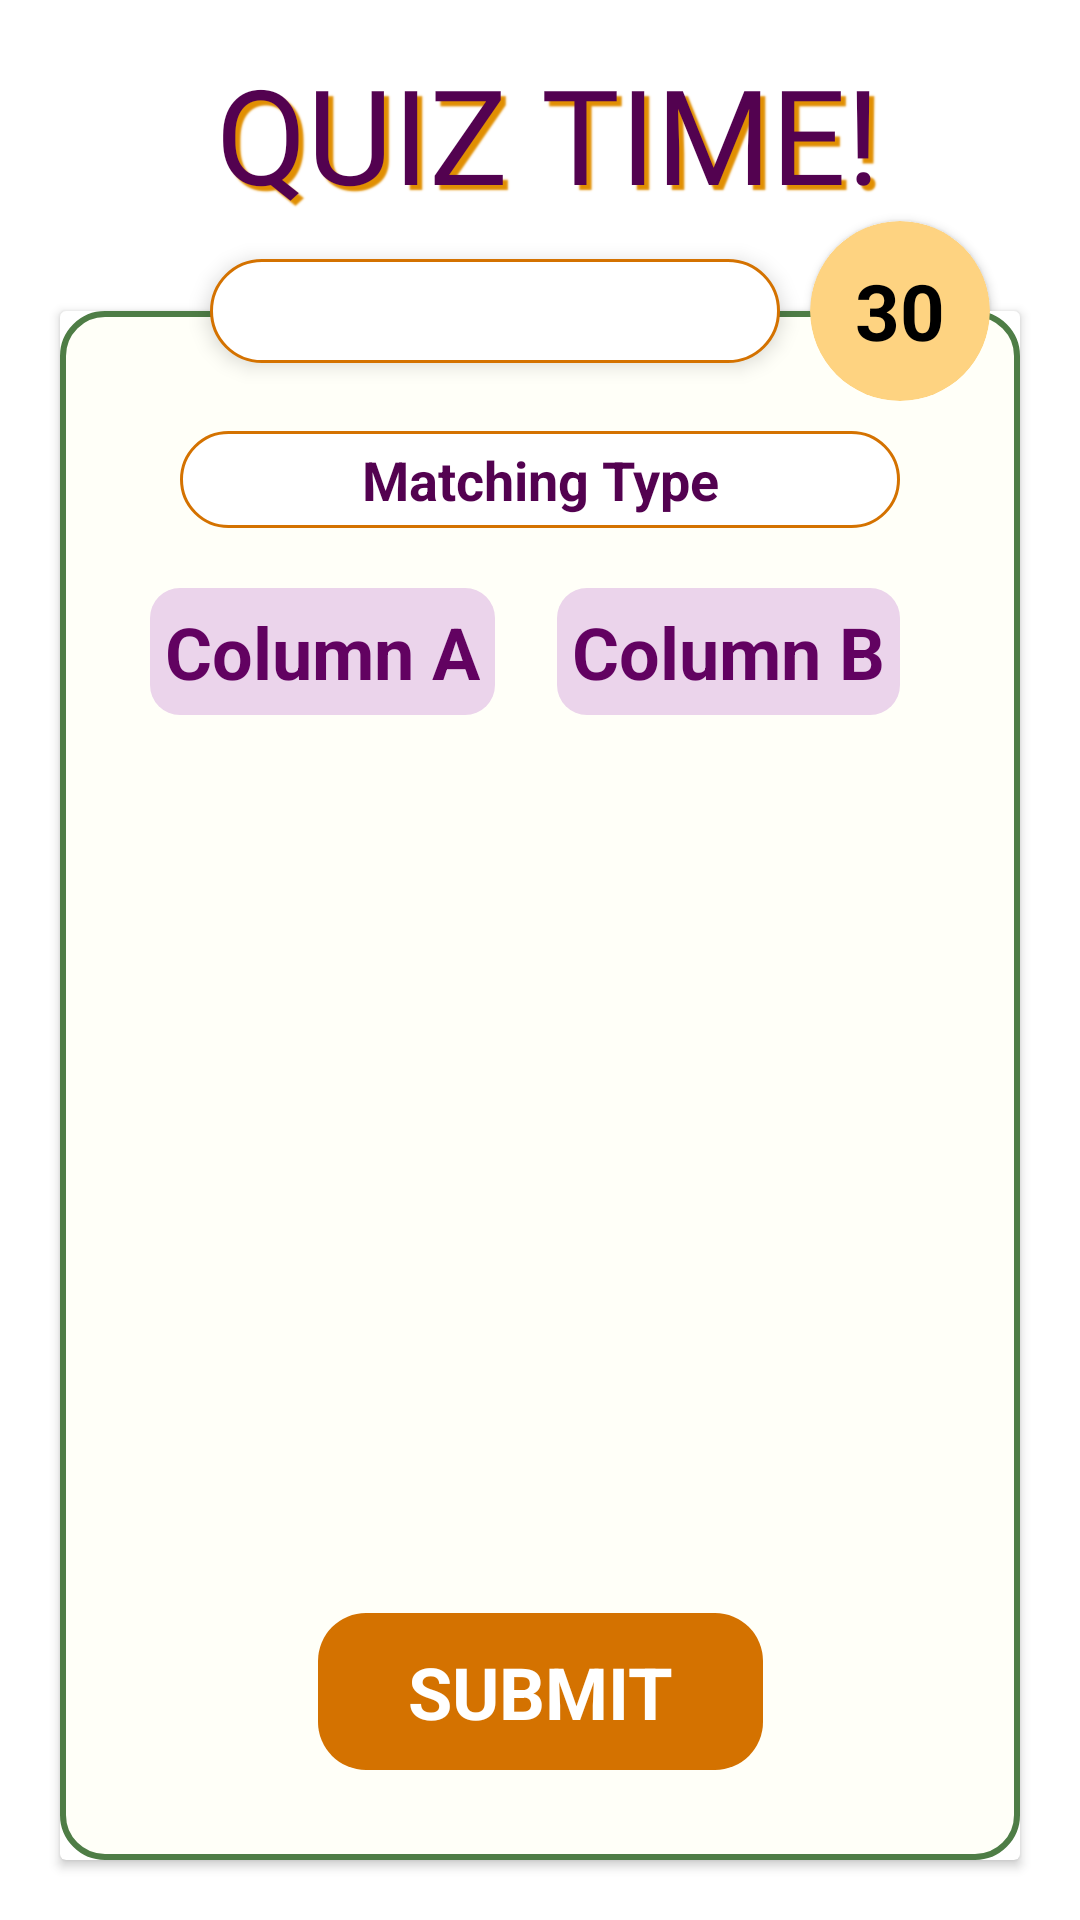

Produce the Android XML layout that renders to this screen, including the resource entries it uses.
<!-- AndroidManifest.xml: application theme Theme.BeFair -->
<!-- res/layout/fragment_matching_type_quiz.xml -->
<?xml version="1.0" encoding="utf-8"?>
<ScrollView xmlns:android="http://schemas.android.com/apk/res/android"
    xmlns:app="http://schemas.android.com/apk/res-auto"
    xmlns:tools="http://schemas.android.com/tools"
    android:layout_width="match_parent"
    android:layout_height="match_parent"
    android:fillViewport="true">

    <androidx.constraintlayout.widget.ConstraintLayout
        android:layout_width="match_parent"
        android:layout_height="wrap_content"
        android:background="@android:color/transparent">

        <ImageView
            android:id="@+id/quiz_back"
            android:layout_width="50dp"
            android:layout_height="50dp"
            android:src="@drawable/ic_back"
            android:rotation="-135"
            android:padding="5dp"
            android:visibility="gone"
            android:layout_marginStart="20dp"
            android:layout_marginTop="24dp"
            android:background="@drawable/icon_background"
            app:layout_constraintStart_toStartOf="parent"
            app:layout_constraintTop_toTopOf="parent"/>

        <TextView
            android:id="@+id/quiz_title"
            android:layout_width="wrap_content"
            android:layout_height="wrap_content"
            android:layout_marginStart="35dp"
            android:layout_marginTop="15dp"
            android:layout_marginEnd="30dp"
            android:elevation="4dp"
            android:fontFamily="@font/baloo_thambi"
            android:gravity="center"
            android:shadowColor="#e18f02"
            android:shadowDx="5"
            android:shadowDy="5"
            android:shadowRadius="1"
            android:text="QUIZ TIME!"
            android:textColor="@color/purple_200"
            android:textSize="44sp"
            app:layout_constraintEnd_toEndOf="parent"
            app:layout_constraintStart_toStartOf="parent"
            app:layout_constraintTop_toTopOf="parent" />

        <androidx.cardview.widget.CardView
            android:id="@+id/quiz_ques_card"
            android:layout_width="match_parent"
            android:layout_height="0dp"
            android:layout_marginStart="20dp"
            android:layout_marginEnd="20dp"
            android:layout_marginTop="30dp"
            android:layout_marginBottom="20dp"
            app:layout_constraintEnd_toEndOf="parent"
            app:layout_constraintStart_toStartOf="parent"
            app:layout_constraintBottom_toBottomOf="parent"
            app:layout_constraintTop_toBottomOf="@id/quiz_title">

            <androidx.constraintlayout.widget.ConstraintLayout
                android:layout_width="match_parent"
                android:layout_height="match_parent"
                android:background="@drawable/bg_quiz_matching_type">

                <TextView
                    android:id="@+id/quiz_matching_type_title"
                    android:layout_width="match_parent"
                    android:layout_height="wrap_content"
                    android:gravity="center"
                    android:text="Matching Type"
                    android:layout_marginStart="40dp"
                    android:layout_marginEnd="40dp"
                    android:layout_marginTop="40dp"
                    android:padding="4dp"
                    android:background="@drawable/bg_quiz_lesson_name"
                    android:textColor="@color/purple_200"
                    android:textSize="18sp"
                    android:textStyle="bold"
                    app:layout_constraintStart_toStartOf="parent"
                    app:layout_constraintEnd_toEndOf="parent"
                    app:layout_constraintTop_toTopOf="parent"/>

                <TextView
                    android:id="@+id/quiz_column_A_title"
                    android:layout_width="wrap_content"
                    android:layout_height="wrap_content"
                    android:background="@drawable/bg_column"
                    android:textColor="#620261"
                    android:text="Column A"
                    android:textSize="24sp"
                    android:textStyle="bold"
                    android:padding="5dp"
                    android:layout_marginTop="20dp"
                    android:layout_marginStart="30dp"
                    app:layout_constraintStart_toStartOf="parent"
                    app:layout_constraintTop_toBottomOf="@id/quiz_matching_type_title"/>

                <TextView
                    android:id="@+id/quiz_column_B_title"
                    android:layout_width="wrap_content"
                    android:layout_height="wrap_content"
                    android:background="@drawable/bg_column"
                    android:textColor="#620261"
                    android:text="Column B"
                    android:textSize="24sp"
                    android:textStyle="bold"
                    android:padding="5dp"
                    android:layout_marginTop="20dp"
                    android:layout_marginEnd="40dp"
                    app:layout_constraintEnd_toEndOf="parent"
                    app:layout_constraintTop_toBottomOf="@id/quiz_matching_type_title"/>

                <androidx.recyclerview.widget.RecyclerView
                    android:id="@+id/quiz_matching_rec_view"
                    android:layout_width="match_parent"
                    android:layout_height="0dp"
                    android:layout_marginTop="20dp"
                    android:layout_marginBottom="20dp"
                    android:layout_marginStart="20dp"
                    android:layout_marginEnd="20dp"
                    tools:listitem="@layout/item_column"
                    app:layout_constraintStart_toStartOf="parent"
                    app:layout_constraintEnd_toEndOf="parent"
                    app:layout_constraintTop_toBottomOf="@id/quiz_column_A_title"
                    app:layout_constraintBottom_toTopOf="@id/quiz_submit"/>

                <TextView
                    android:id="@+id/quiz_submit"
                    android:layout_width="wrap_content"
                    android:layout_height="wrap_content"
                    android:text="SUBMIT"
                    android:paddingStart="30dp"
                    android:paddingEnd="30dp"
                    android:paddingTop="10dp"
                    android:paddingBottom="10dp"
                    android:textSize="24sp"
                    android:layout_marginBottom="30dp"
                    android:textStyle="bold"
                    android:textColor="@color/white"
                    android:background="@drawable/bg_quiz_submit"
                    app:layout_constraintStart_toStartOf="parent"
                    app:layout_constraintEnd_toEndOf="parent"
                    app:layout_constraintTop_toBottomOf="@id/quiz_matching_rec_view"
                    app:layout_constraintBottom_toBottomOf="parent"/>

            </androidx.constraintlayout.widget.ConstraintLayout>

        </androidx.cardview.widget.CardView>

        <TextView
            android:id="@+id/quiz_lesson_name"
            android:layout_width="0dp"
            android:layout_height="wrap_content"
            android:layout_marginTop="14dp"
            android:layout_marginStart="50dp"
            android:layout_marginEnd="10dp"
            android:elevation="4dp"
            android:gravity="center"
            tools:text="Lesson Name"
            android:padding="6dp"
            android:background="@drawable/bg_quiz_lesson_name"
            android:textColor="@color/purple_200"
            android:textSize="17sp"
            android:textStyle="bold"
            app:layout_constraintEnd_toStartOf="@id/quiz_timer_card_view"
            app:layout_constraintStart_toStartOf="@id/quiz_ques_card"
            app:layout_constraintTop_toTopOf="@id/quiz_ques_card"
            app:layout_constraintBottom_toTopOf="@id/quiz_ques_card"/>

        <androidx.cardview.widget.CardView
            android:id="@+id/quiz_timer_card_view"
            android:layout_width="60dp"
            android:layout_height="60dp"
            android:layout_marginEnd="10dp"
            android:backgroundTint="@color/purple_200_topic"
            android:elevation="10dp"
            app:cardCornerRadius="100dp"
            app:layout_constraintEnd_toEndOf="@id/quiz_ques_card"
            app:layout_constraintBottom_toTopOf="@id/quiz_ques_card"
            app:layout_constraintTop_toTopOf="@id/quiz_ques_card">

            <TextView
                android:id="@+id/quiz_timer"
                android:layout_width="wrap_content"
                android:layout_height="wrap_content"
                android:layout_gravity="center"
                android:maxLines="1"
                android:text="30"
                android:textColor="@color/black"
                android:textSize="26sp"
                android:textStyle="bold" />

        </androidx.cardview.widget.CardView>

    </androidx.constraintlayout.widget.ConstraintLayout>
</ScrollView>
<!-- res/layout/item_column.xml (included above) -->
<?xml version="1.0" encoding="utf-8"?>
<androidx.constraintlayout.widget.ConstraintLayout xmlns:android="http://schemas.android.com/apk/res/android"
    xmlns:app="http://schemas.android.com/apk/res-auto"
    xmlns:tools="http://schemas.android.com/tools"
    android:layout_width="match_parent"
    android:layout_height="wrap_content">

    <EditText
        android:id="@+id/quiz_matching_answer"
        android:layout_width="wrap_content"
        android:layout_height="wrap_content"
        android:backgroundTint="#620261"
        android:inputType="text"
        android:digits="abcdefghij"
        android:maxLength="1"
        android:textColor="@color/black"
        app:layout_constraintStart_toStartOf="parent"
        app:layout_constraintTop_toTopOf="parent" />

    <TextView
        android:id="@+id/quiz_matching_columnA"
        android:layout_width="0dp"
        android:layout_height="wrap_content"
        android:layout_marginStart="8dp"
        android:textColor="#620261"
        android:textSize="16sp"
        android:layout_marginEnd="10dp"
        android:textStyle="bold"
        app:layout_constraintEnd_toStartOf="@id/guideline"
        app:layout_constraintBaseline_toBaselineOf="@+id/quiz_matching_answer"
        app:layout_constraintStart_toEndOf="@id/quiz_matching_answer"
        tools:text="1. Chairwoman" />


    <TextView
        android:id="@+id/quiz_matching_columnB"
        android:layout_width="0dp"
        android:layout_height="wrap_content"
        android:textColor="#620261"
        android:textSize="16sp"
        android:textStyle="bold"
        app:layout_constraintEnd_toEndOf="parent"
        app:layout_constraintBaseline_toBaselineOf="@+id/quiz_matching_answer"
        app:layout_constraintStart_toEndOf="@id/guideline"
        tools:text="a. Manager" />

    <androidx.constraintlayout.widget.Guideline
        android:id="@+id/guideline"
        android:layout_width="wrap_content"
        android:layout_height="wrap_content"
        android:orientation="vertical"
        app:layout_constraintGuide_percent="0.6"/>


</androidx.constraintlayout.widget.ConstraintLayout>
<!-- resources referenced by this layout -->
<resources>
  <color name="black">#FF000000</color>
  <color name="purple_200">#530250</color>
  <color name="purple_200_topic">#FED381</color>
  <color name="white">#FFFFFFFF</color>
  <!-- drawable bg_column (drawable) -->
  <?xml version="1.0" encoding="utf-8"?>
  <shape xmlns:android="http://schemas.android.com/apk/res/android"
      android:shape="rectangle">
  
      <solid
          android:color="#ebd4eb"/>
  
      <corners
          android:radius="10dp"/>
  
  </shape>
  <!-- drawable bg_quiz_lesson_name (drawable) -->
  <?xml version="1.0" encoding="utf-8"?>
  <shape xmlns:android="http://schemas.android.com/apk/res/android"
      android:shape="rectangle">
      <solid
          android:color="#FFFFFF"/>
      <corners
          android:radius="20dp"/>
      <stroke
          android:color="#D47200"
          android:width="1dp"/>
  </shape>
  <!-- drawable bg_quiz_matching_type (drawable) -->
  <?xml version="1.0" encoding="utf-8"?>
  <shape xmlns:android="http://schemas.android.com/apk/res/android"
      android:shape="rectangle">
      <solid
          android:color="#FFFFF8"/>
      <corners
          android:radius="14dp"/>
      <stroke
          android:color="#4E7D46"
          android:width="2dp"/>
  </shape>
  <!-- drawable bg_quiz_submit (drawable) -->
  <?xml version="1.0" encoding="utf-8"?>
  <shape xmlns:android="http://schemas.android.com/apk/res/android"
      android:shape="rectangle">
  
      <solid
          android:color="#D47200"/>
  
      <corners
          android:radius="16dp"/>
  </shape>
  <style name="Theme.BeFair" parent="Theme.MaterialComponents.DayNight.NoActionBar">
          
          <item name="colorPrimary">@color/purple_200</item>
          <item name="colorPrimaryVariant">@color/purple_700</item>
          <item name="colorOnPrimary">@color/white</item>
          
          <item name="colorSecondary">@color/teal_200</item>
          <item name="colorSecondaryVariant">@color/teal_700</item>
          <item name="colorOnSecondary">@color/black</item>
          
          <item name="android:statusBarColor">@color/purple_200</item>
          
      </style>
  <color name="purple_700">#FF3700B3</color>
  <color name="teal_200">#FF03DAC5</color>
  <color name="teal_700">#FF018786</color>
</resources>
